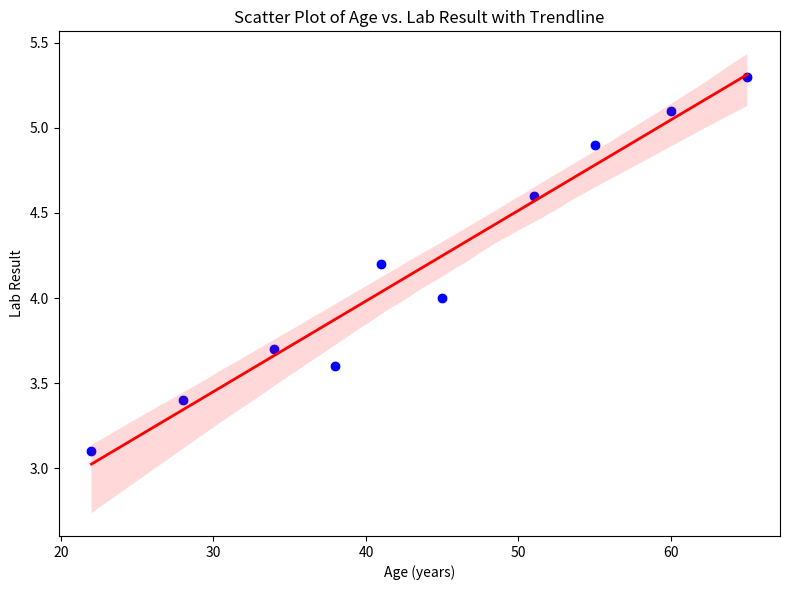

Recreate this plot in Python.
import pandas as pd
import matplotlib.pyplot as plt
import seaborn as sns

# Example DataFrame
data = {
    'age': [22, 34, 45, 51, 60, 38, 41, 55, 28, 65],
    'lab_result': [3.1, 3.7, 4.0, 4.6, 5.1, 3.6, 4.2, 4.9, 3.4, 5.3]
}
df = pd.DataFrame(data)

plt.figure(figsize=(8, 6))
# Scatter using df columns
sns.scatterplot(x=df['age'], y=df['lab_result'], color='blue', s=60)
# Trendline only
sns.regplot(x='age', y='lab_result', data=df, scatter=False, color='red', line_kws={"linewidth":2})
plt.xlabel('Age (years)')
plt.ylabel('Lab Result')
plt.title('Scatter Plot of Age vs. Lab Result with Trendline')
plt.tight_layout()
plt.show()
